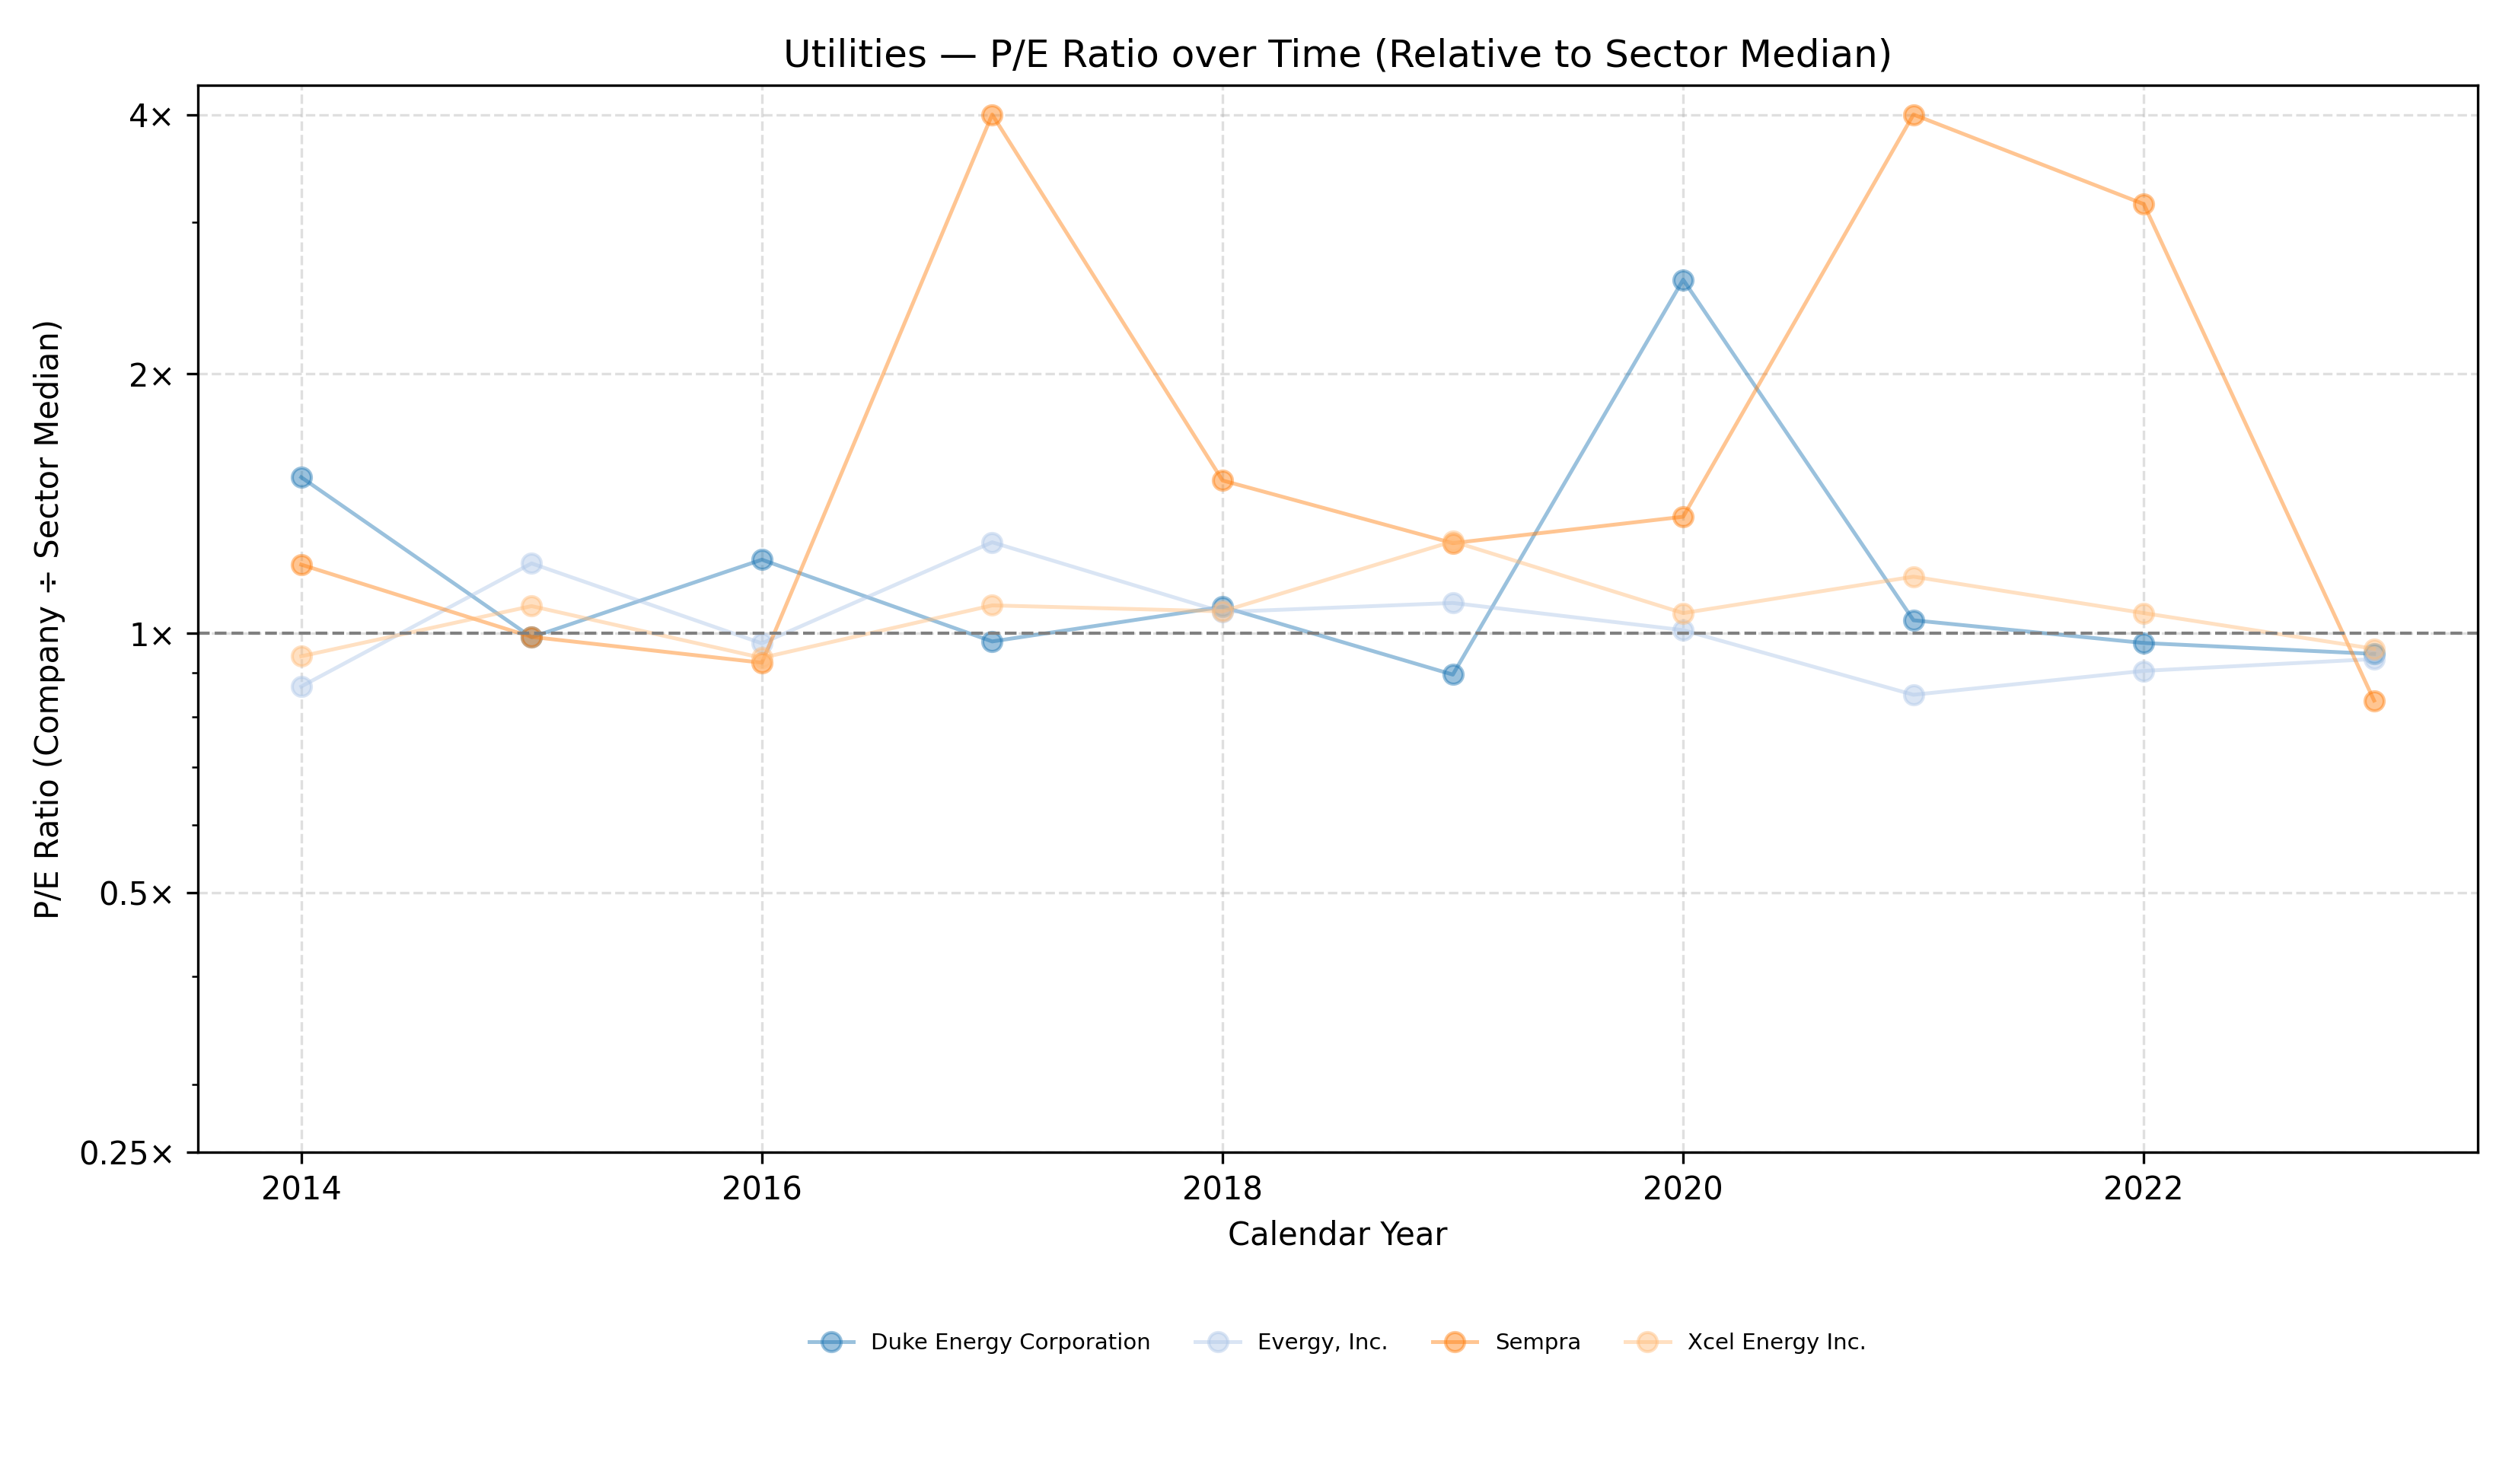

The table this chart was drawn from, first rows:
Company Name, Calendar Year, P/E Ratio
Duke Energy Corporation, 2014, 1.518
Duke Energy Corporation, 2015, 0.99
Duke Energy Corporation, 2016, 1.218
Duke Energy Corporation, 2017, 0.979
Duke Energy Corporation, 2018, 1.074
Duke Energy Corporation, 2019, 0.896
Duke Energy Corporation, 2020, 2.573
Duke Energy Corporation, 2021, 1.036
Duke Energy Corporation, 2022, 0.975
Duke Energy Corporation, 2023, 0.947
Evergy, Inc., 2014, 0.868
Evergy, Inc., 2015, 1.206
Evergy, Inc., 2016, 0.974
Evergy, Inc., 2017, 1.276
Evergy, Inc., 2018, 1.059
Evergy, Inc., 2019, 1.085
Evergy, Inc., 2020, 1.009
Evergy, Inc., 2021, 0.849
Evergy, Inc., 2022, 0.905
Evergy, Inc., 2023, 0.934
Sempra, 2014, 1.202
Sempra, 2015, 0.991
Sempra, 2016, 0.925
Sempra, 2017, 5.256
Sempra, 2018, 1.505
Sempra, 2019, 1.273
Sempra, 2020, 1.366
Sempra, 2021, 20.46
Sempra, 2022, 3.149
Sempra, 2023, 0.836
Xcel Energy Inc., 2014, 0.941
Xcel Energy Inc., 2015, 1.076
Xcel Energy Inc., 2016, 0.937
Xcel Energy Inc., 2017, 1.078
Xcel Energy Inc., 2018, 1.061
Xcel Energy Inc., 2019, 1.279
Xcel Energy Inc., 2020, 1.056
Xcel Energy Inc., 2021, 1.164
Xcel Energy Inc., 2022, 1.056
Xcel Energy Inc., 2023, 0.96
